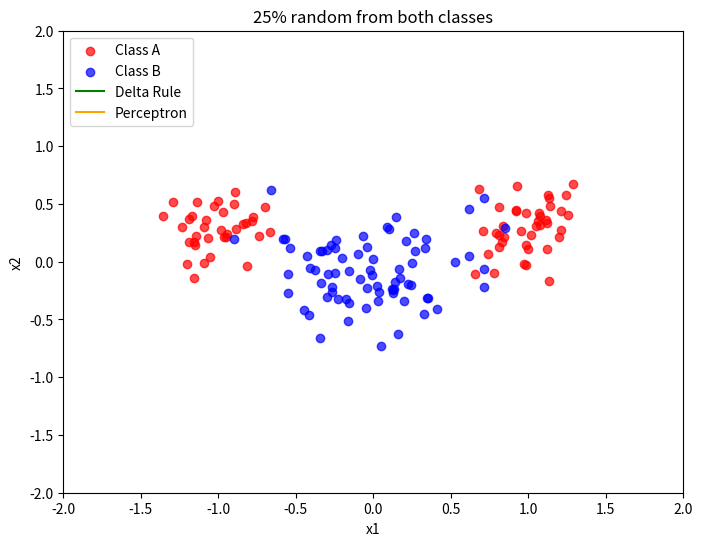
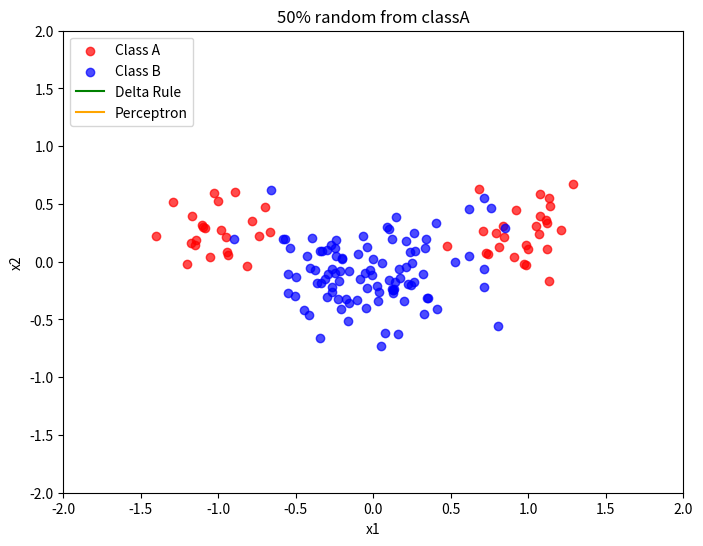
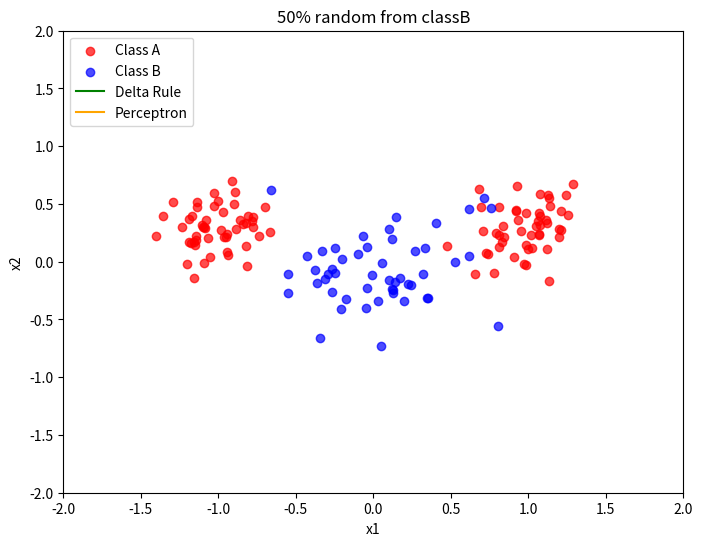
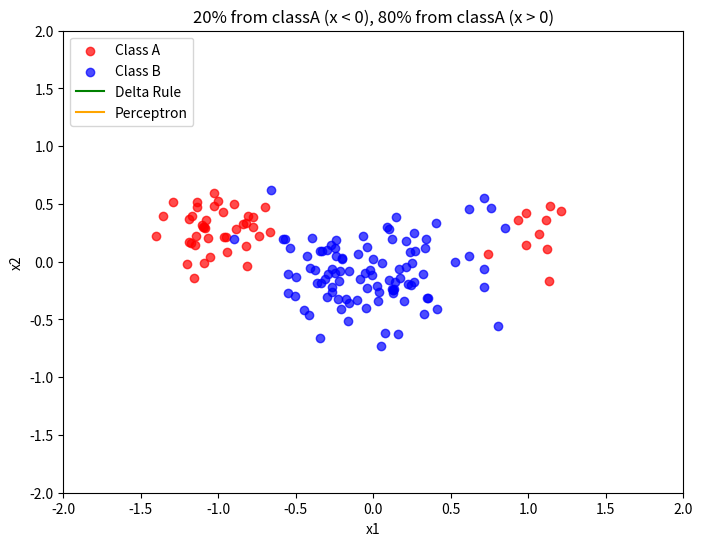
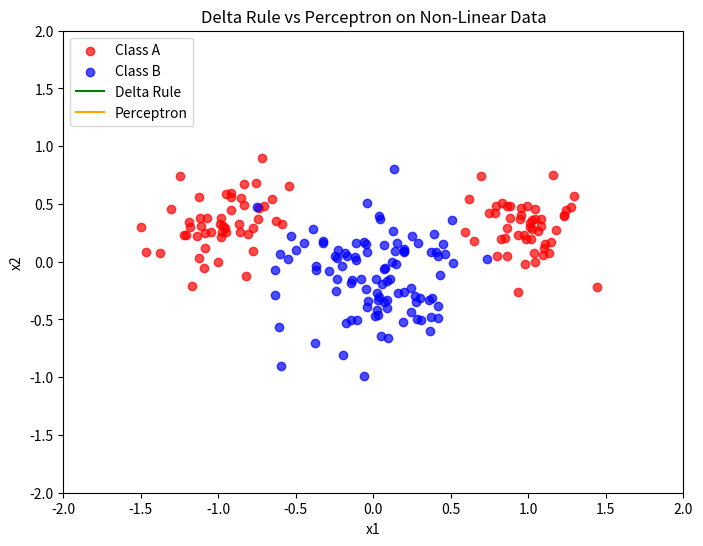

Python code for these plots, in order:
import numpy as np
import matplotlib.pyplot as plt
from matplotlib.animation import FuncAnimation

# Non-linear data generator
def generate_non_linearly_separable_data():
    ndata = 100
    mA = [1.0, 0.3]
    sigmaA = 0.2
    mB = [0.0, -0.1]
    sigmaB = 0.3

    classA_x = np.hstack((
        np.random.randn(round(0.5 * ndata)) * sigmaA - mA[0],
        np.random.randn(round(0.5 * ndata)) * sigmaA + mA[0]
    ))
    classA_y = np.random.randn(ndata) * sigmaA + mA[1]
    classB_x = np.random.randn(ndata) * sigmaB + mB[0]
    classB_y = np.random.randn(ndata) * sigmaB + mB[1]

    classA = np.vstack((classA_x, classA_y))
    classB = np.vstack((classB_x, classB_y))

    X = np.hstack((classA, classB)).T
    X_bias = np.hstack((X, np.ones((2 * ndata, 1))))
    labels = np.hstack((np.zeros(ndata), np.ones(ndata)))

    shuffle_idx = np.random.permutation(2 * ndata)
    return X[shuffle_idx], X_bias[shuffle_idx], labels[shuffle_idx], classA, classB


def delta_rule_training_batch(X, labels, lr=0.01, epochs=50):
    n_samples, n_features = X.shape
    weights = np.random.randn(n_features) * 0.01  # Small random initialization
    targets = np.where(labels == 1, 1, -1)  # Convert labels to +1 and -1
    weight_history = []

    for epoch in range(epochs):
        y = np.dot(weights, X.T)  # Compute predictions for all samples
        error = targets - y       # Compute error for all samples
        grad = -np.dot(error, X) / n_samples  # Gradient over the entire batch
        weights -= lr * grad      # Update weights using the batch gradient
        weight_history.append(weights.copy())

    return weight_history

# Perceptron training
def perceptron_training(X, labels, lr=0.01, epochs=50):
    n_samples, n_features = X.shape
    weights = np.random.randn(n_features) * 0.01  # Small random initialization
    targets = np.where(labels == 1, 1, -1)  # Convert labels to +1 and -1
    weight_history = []

    for epoch in range(epochs):
        for i in range(n_samples):
            y = np.dot(weights, X[i])
            if targets[i] * y <= 0:  # Misclassification
                weights += lr * targets[i] * X[i]
        weight_history.append(weights.copy())

    return weight_history

# Plot animation
def animate_decision_boundary(X, labels, delta_history, perceptron_history, classA, classB, title=""):
    fig, ax = plt.subplots(figsize=(8, 6))
    
    # Scatter plot for data
    ax.scatter(classA[0], classA[1], c='red', label='Class A', alpha=0.7)
    ax.scatter(classB[0], classB[1], c='blue', label='Class B', alpha=0.7)
    ax.set_xlim(-2, 2)
    ax.set_ylim(-2, 2)
    ax.set_xlabel('x1')
    ax.set_ylabel('x2')
    ax.legend()

    # Initialize decision boundary lines
    delta_line, = ax.plot([], [], 'g-', label='Delta Rule')
    perceptron_line, = ax.plot([], [], 'orange', label='Perceptron')
    ax.legend(loc='upper left')

    # Add text annotations for accuracy
    delta_accuracy_text = ax.text(-1.9, -1.8, '', color='green', fontsize=10, ha='left')
    perceptron_accuracy_text = ax.text(-1.9, -1.6, '', color='orange', fontsize=10, ha='left')

    def calculate_accuracies(weights):
        if weights[1] != 0:  # Avoid division by zero
            predictions = np.sign(np.dot(weights, X.T))  # Make predictions
            classA_correct = np.sum((predictions == -1) & (labels == 0)) / np.sum(labels == 0) * 100
            classB_correct = np.sum((predictions == 1) & (labels == 1)) / np.sum(labels == 1) * 100
        else:
            classA_correct, classB_correct = 0, 0  # Invalid weights
        return classA_correct, classB_correct

    def update(frame):
        if frame < len(delta_history):
            delta_weights = delta_history[frame]
            if delta_weights[1] != 0:  # Avoid division by zero
                x1 = np.linspace(-2, 2, 100)
                x2 = (-delta_weights[0] * x1 - delta_weights[-1]) / delta_weights[1]
                delta_line.set_data(x1, x2)
            # Calculate accuracies
            delta_classA_acc, delta_classB_acc = calculate_accuracies(delta_weights)
            delta_accuracy_text.set_text(f"Delta: Class A ({delta_classA_acc:.1f}%), Class B ({delta_classB_acc:.1f}%)")

        if frame < len(perceptron_history):
            perceptron_weights = perceptron_history[frame]
            if perceptron_weights[1] != 0:  # Avoid division by zero
                x1 = np.linspace(-2, 2, 100)
                x2 = (-perceptron_weights[0] * x1 - perceptron_weights[-1]) / perceptron_weights[1]
                perceptron_line.set_data(x1, x2)
            # Calculate accuracies
            perceptron_classA_acc, perceptron_classB_acc = calculate_accuracies(perceptron_weights)
            perceptron_accuracy_text.set_text(f"Perceptron: Class A ({perceptron_classA_acc:.1f}%), Class B ({perceptron_classB_acc:.1f}%)")

        return delta_line, perceptron_line, delta_accuracy_text, perceptron_accuracy_text

    ani = FuncAnimation(fig, update, frames=max(len(delta_history), len(perceptron_history)),
                        interval=200, repeat=False)
    if title != "":
        plt.title(title)
    else:
        plt.title("Delta Rule vs Perceptron on Non-Linear Data")
    plt.show()


def subsample_data(classA, classB, scenario):
    """
    Subsample the data based on the scenario.
    """
    nA = classA.shape[1]
    nB = classB.shape[1]

    if scenario == "25% random from both classes":
        idxA = np.random.choice(nA, int(nA * 0.75), replace=False)
        idxB = np.random.choice(nB, int(nB * 0.75), replace=False)
        classA = classA[:, idxA]
        classB = classB[:, idxB]

    elif scenario == "50% random from classA":
        idxA = np.random.choice(nA, int(nA * 0.50), replace=False)
        classA = classA[:, idxA]

    elif scenario == "50% random from classB":
        idxB = np.random.choice(nB, int(nB * 0.50), replace=False)
        classB = classB[:, idxB]

    elif scenario == "20% from classA (x < 0), 80% from classA (x > 0)":
        idx_neg = np.where(classA[0, :] < 0)[0]
        idx_pos = np.where(classA[0, :] >= 0)[0]

        neg_sample = np.random.choice(idx_neg, int(len(idx_neg) * 0.80), replace=False)
        pos_sample = np.random.choice(idx_pos, int(len(idx_pos) * 0.20), replace=False)

        idxA = np.hstack((neg_sample, pos_sample))
        classA = classA[:, idxA]

    return classA, classB


def generate_new_dataset():
    """
    Generate the new non-linearly separable dataset.
    """
    ndata = 100
    mA = [1.0, 0.3]
    sigmaA = 0.2
    mB = [0.0, -0.1]
    sigmaB = 0.3

    classA_x = np.hstack((
        np.random.randn(round(0.5 * ndata)) * sigmaA - mA[0],
        np.random.randn(round(0.5 * ndata)) * sigmaA + mA[0]
    ))
    classA_y = np.random.randn(ndata) * sigmaA + mA[1]
    classB_x = np.random.randn(ndata) * sigmaB + mB[0]
    classB_y = np.random.randn(ndata) * sigmaB + mB[1]

    classA = np.vstack((classA_x, classA_y))
    classB = np.vstack((classB_x, classB_y))

    X = np.hstack((classA, classB)).T
    X_bias = np.hstack((X, np.ones((2 * ndata, 1))))
    labels = np.hstack((np.zeros(ndata), np.ones(ndata)))

    shuffle_idx = np.random.permutation(2 * ndata)
    return X[shuffle_idx], X_bias[shuffle_idx], labels[shuffle_idx], classA, classB


# Subsample and Evaluate
def evaluate_subsampling():
    scenarios = [
        "25% random from both classes",
        "50% random from classA",
        "50% random from classB",
        "20% from classA (x < 0), 80% from classA (x > 0)"
    ]

    X, X_bias, labels, classA, classB = generate_new_dataset()

    for scenario in scenarios:
        print(f"Scenario: {scenario}")
        classA_sub, classB_sub = subsample_data(classA, classB, scenario)

        # Combine subsampled data
        X_sub = np.hstack((classA_sub, classB_sub)).T
        X_sub_bias = np.hstack((X_sub, np.ones((X_sub.shape[0], 1))))
        labels_sub = np.hstack((np.zeros(classA_sub.shape[1]), np.ones(classB_sub.shape[1])))

        # Shuffle data
        shuffle_idx = np.random.permutation(labels_sub.size)
        X_sub_bias = X_sub_bias[shuffle_idx]
        labels_sub = labels_sub[shuffle_idx]

        # Train both models
        delta_history = delta_rule_training_batch(X_sub_bias, labels_sub, lr=0.01, epochs=50)
        perceptron_history = perceptron_training(X_sub_bias, labels_sub, lr=0.01, epochs=50)

        # Visualize decision boundary evolution
        animate_decision_boundary(X_sub_bias, labels_sub, delta_history, perceptron_history, classA_sub, classB_sub, title=scenario)


# Run the evaluation
evaluate_subsampling()


# Main script
X, X_bias, labels, classA, classB = generate_non_linearly_separable_data()

# Train using Delta Rule and Perceptron
delta_history = delta_rule_training_batch(X_bias, labels, lr=0.01, epochs=50)
perceptron_history = perceptron_training(X_bias, labels, lr=0.01, epochs=50)

# Animate decision boundaries
animate_decision_boundary(X_bias, labels, delta_history, perceptron_history, classA, classB)
